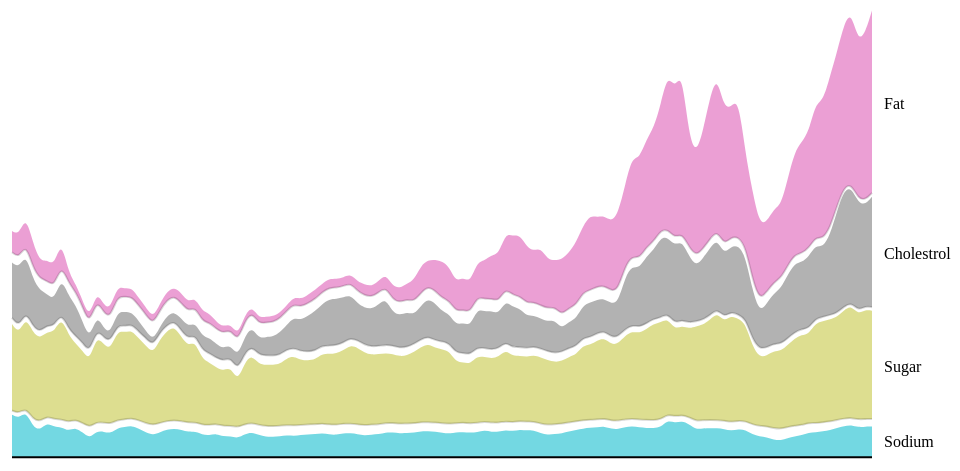
D3 v3 page, settled after 480 driven frames (8 s of simulated time); the page loaded 1 data file(s).



console.log("here");

var m = [20, 20, 30, 20],
    w = 960 - m[1] - m[3],
    h = 500 - m[0] - m[2];

var x,
    y,
    duration = 1500,
    delay = 500;

var p = d3.scale.category10();
var r = p.range();
var color = d3.scale.ordinal().range(r);
 color = d3.scale.ordinal()
      .range(["rgba(227,119,194, 0.7)", "rgba(127,127,127, 0.6)", "rgba(188,189,34, 0.5)", "rgba(23,190,207, 0.6)"]);

var svg = d3.select("#vis_add").append("svg")
    .attr("width", w + m[1] + m[3])
    .attr("height", h + m[0] + m[2])
  .append("g")
    .attr("transform", "translate(" + m[3] + "," + m[0] + ")");

var stocks,
    symbols;

// A line generator, for the dark stroke.
var line = d3.svg.line()
    .interpolate("basis")
    .x(function(d) { return x(d.date); })
    .y(function(d) { return y(d.price); });

// A line generator, for the dark stroke.
var axis = d3.svg.line()
    .interpolate("basis")
    .x(function(d) { return x(d.date); })
    .y(h);

// A area generator, for the dark stroke.
var area = d3.svg.area()
    .interpolate("basis")
    .x(function(d) { return x(d.date); })
    .y1(function(d) { return y(d.price); });

d3.csv("data/stocks.csv", function(data) {
  var parse = d3.time.format("%b %Y").parse;

  // Nest stock values by symbol.
  symbols = d3.nest()
      .key(function(d) { return d.symbol; })
      .entries(stocks = data);

  // Parse dates and numbers. We assume values are sorted by date.
  // Also compute the maximum price per symbol, needed for the y-domain.
  symbols.forEach(function(s) {
    s.values.forEach(function(d) { d.date = parse(d.date); d.price = +d.price; });
    s.maxPrice = d3.max(s.values, function(d) { return d.price; });
    s.sumPrice = d3.sum(s.values, function(d) { return d.price; });
  });

  // Sort by maximum price, descending.
  symbols.sort(function(a, b) { return b.maxPrice - a.maxPrice; });

  var g = svg.selectAll("g")
      .data(symbols)
    .enter().append("g")
      .attr("class", "symbol");

  setTimeout(lines, duration);
});

function lines() {
  x = d3.time.scale().range([0, w - 60]);
  y = d3.scale.linear().range([h / 4 - 20, 0]);

  // Compute the minimum and maximum date across symbols.
  x.domain([
    d3.min(symbols, function(d) { return d.values[0].date; }),
    d3.max(symbols, function(d) { return d.values[d.values.length - 1].date; })
  ]);

  var g = svg.selectAll(".symbol")
      .attr("transform", function(d, i) { return "translate(0," + (i * h / 4 + 10) + ")"; });

  g.each(function(d) {
    var e = d3.select(this);

    e.append("path")
        .attr("class", "line");

    e.append("circle")
        .attr("r", 5)
        .style("fill", function(d) { return color(d.key); })
        .style("stroke", "#000")
        .style("stroke-width", "2px");

    e.append("text")
        .attr("x", 12)
        .attr("dy", ".31em")
        .text(d.key);
  });

  function draw(k) {
    g.each(function(d) {
      var e = d3.select(this);
      y.domain([0, d.maxPrice]);

      e.select("path")
          .attr("d", function(d) { return line(d.values.slice(0, k + 1)); });

      e.selectAll("circle, text")
          .data(function(d) { return [d.values[k], d.values[k]]; })
          .attr("transform", function(d) { return "translate(" + x(d.date) + "," + y(d.price) + ")"; });
    });
  }

  var k = 1, n = symbols[0].values.length;
  d3.timer(function() {
    draw(k);
    if ((k += 2) >= n - 1) {
      draw(n - 1);
      setTimeout(horizons, 500);
      return true;
    }
  });
}

function horizons() {
  svg.insert("defs", ".symbol")
    .append("clipPath")
      .attr("id", "clip")
    .append("rect")
      .attr("width", w)
      .attr("height", h / 4 - 20);

  var color = d3.scale.ordinal()
      .range(["#e377c2", "#7f7f7f", "#bcbd22", "#17becf"]);

  var g = svg.selectAll(".symbol")
      .attr("clip-path", "url(#clip)");

  area
      .y0(h / 4 - 20);

  g.select("circle").transition()
      .duration(duration)
      .attr("transform", function(d) { return "translate(" + (w - 60) + "," + (-h / 4) + ")"; })
      .remove();

  g.select("text").transition()
      .duration(duration)
      .attr("transform", function(d) { return "translate(" + (w - 60) + "," + (h / 4 - 20) + ")"; })
      .attr("dy", "0em");

  g.each(function(d) {
    y.domain([0, d.maxPrice]);

    d3.select(this).selectAll(".area")
        .data(d3.range(3))
      .enter().insert("path", ".line")
        .attr("class", "area")
        .attr("transform", function(d) { return "translate(0," + (d * (h / 4 - 20)) + ")"; })
        .attr("d", area(d.values))
        .style("fill", function(d, i) { return color(i); })
        .style("fill-opacity", 1e-6);

    y.domain([0, d.maxPrice / 3]);

    d3.select(this).selectAll(".line").transition()
        .duration(duration)
        .attr("d", line(d.values))
        .style("stroke-opacity", 1e-6);

    d3.select(this).selectAll(".area").transition()
        .duration(duration)
        .style("fill-opacity", 1)
        .attr("d", area(d.values))
        .each("end", function() { d3.select(this).style("fill-opacity", null); });
  });

  setTimeout(areas, duration + delay);
}

function areas() {
  var g = svg.selectAll(".symbol");

  axis
      .y(h / 4 - 21);

  g.select(".line")
      .attr("d", function(d) { return axis(d.values); });

  g.each(function(d) {
    y.domain([0, d.maxPrice]);

    d3.select(this).select(".line").transition()
        .duration(duration)
        .style("stroke-opacity", 1)
        .each("end", function() { d3.select(this).style("stroke-opacity", null); });

    d3.select(this).selectAll(".area")
        .filter(function(d, i) { return i; })
      .transition()
        .duration(duration)
        .style("fill-opacity", 1e-6)
        .attr("d", area(d.values))
        .remove();

    d3.select(this).selectAll(".area")
        .filter(function(d, i) { return !i; })
      .transition()
        .duration(duration)
        .style("fill", color(d.key))
        .attr("d", area(d.values));
  });

  svg.select("defs").transition()
      .duration(duration)
      .remove();

  g.transition()
      .duration(duration)
      .each("end", function() { d3.select(this).attr("clip-path", null); });

  setTimeout(stackedArea, duration + delay);
}

function stackedArea() {
  var stack = d3.layout.stack()
      .values(function(d) { return d.values; })
      .x(function(d) { return d.date; })
      .y(function(d) { return d.price; })
      .out(function(d, y0, y) { d.price0 = y0; })
      .order("reverse");

  stack(symbols);

  y
      .domain([0, d3.max(symbols[0].values.map(function(d) { return d.price + d.price0; }))])
      .range([h, 0]);

  line
      .y(function(d) { return y(d.price0); });

  area
      .y0(function(d) { return y(d.price0); })
      .y1(function(d) { return y(d.price0 + d.price); });

  var t = svg.selectAll(".symbol").transition()
      .duration(duration)
      .attr("transform", "translate(0,0)")
      .each("end", function() { d3.select(this).attr("transform", null); });

  t.select("path.area")
      .attr("d", function(d) { return area(d.values); });

  t.select("path.line")
      .style("stroke-opacity", function(d, i) { return i < 3 ? 1e-6 : 1; })
      .attr("d", function(d) { return line(d.values); });

  t.select("text")
      .attr("transform", function(d) { d = d.values[d.values.length - 1]; return "translate(" + (w - 60) + "," + y(d.price / 2 + d.price0) + ")"; });

  setTimeout(streamgraph, duration + delay);
}

function streamgraph() {
  var stack = d3.layout.stack()
      .values(function(d) { return d.values; })
      .x(function(d) { return d.date; })
      .y(function(d) { return d.price; })
      .out(function(d, y0, y) { d.price0 = y0; })
      .order("reverse")
      .offset("wiggle");

  stack(symbols);

  line
      .y(function(d) { return y(d.price0); });

  var t = svg.selectAll(".symbol").transition()
      .duration(duration);

  t.select("path.area")
      .attr("d", function(d) { return area(d.values); });

  t.select("path.line")
      .style("stroke-opacity", 1e-6)
      .attr("d", function(d) { return line(d.values); });

  t.select("text")
      .attr("transform", function(d) { d = d.values[d.values.length - 1]; return "translate(" + (w - 60) + "," + y(d.price / 2 + d.price0) + ")"; });

  setTimeout(overlappingArea, duration + delay);
}

function overlappingArea() {
  var g = svg.selectAll(".symbol");

  line
      .y(function(d) { return y(d.price0 + d.price); });

  g.select(".line")
      .attr("d", function(d) { return line(d.values); });

  y
      .domain([0, d3.max(symbols.map(function(d) { return d.maxPrice; }))])
      .range([h, 0]);

  area
      .y0(h)
      .y1(function(d) { return y(d.price); });

  line
      .y(function(d) { return y(d.price); });

  var t = g.transition()
      .duration(duration);

  t.select(".line")
      .style("stroke-opacity", 1)
      .attr("d", function(d) { return line(d.values); });

  t.select(".area")
      .style("fill-opacity", .5)
      .attr("d", function(d) { return area(d.values); });

  t.select("text")
      .attr("dy", ".31em")
      .attr("transform", function(d) { d = d.values[d.values.length - 1]; return "translate(" + (w - 60) + "," + y(d.price) + ")"; });

  svg.append("line")
      .attr("class", "line")
      .attr("x1", 0)
      .attr("x2", w - 60)
      .attr("y1", h)
      .attr("y2", h)
      .style("stroke-opacity", 1e-6)
    .transition()
      .duration(duration)
      .style("stroke-opacity", 1);

  setTimeout(groupedBar, duration + delay);
}

function groupedBar() {
  x = d3.scale.ordinal()
      .domain(symbols[0].values.map(function(d) { return d.date; }))
      .rangeBands([0, w - 60], .1);

  var x1 = d3.scale.ordinal()
      .domain(symbols.map(function(d) { return d.key; }))
      .rangeBands([0, x.rangeBand()]);

  var g = svg.selectAll(".symbol");

  var t = g.transition()
      .duration(duration);

  t.select(".line")
      .style("stroke-opacity", 1e-6)
      .remove();

  t.select(".area")
      .style("fill-opacity", 1e-6)
      .remove();

  g.each(function(p, j) {
    d3.select(this).selectAll("rect")
        .data(function(d) { return d.values; })
      .enter().append("rect")
        .attr("x", function(d) { return x(d.date) + x1(p.key); })
        .attr("y", function(d) { return y(d.price); })
        .attr("width", x1.rangeBand())
        .attr("height", function(d) { return h - y(d.price); })
        .style("fill", color(p.key))
        .style("fill-opacity", 1e-6)
      .transition()
        .duration(duration)
        .style("fill-opacity", 1);
  });

  setTimeout(stackedBar, duration + delay);
}

function stackedBar() {
  x.rangeRoundBands([0, w - 60], .1);

  var stack = d3.layout.stack()
      .values(function(d) { return d.values; })
      .x(function(d) { return d.date; })
      .y(function(d) { return d.price; })
      .out(function(d, y0, y) { d.price0 = y0; })
      .order("reverse");

  var g = svg.selectAll(".symbol");

  stack(symbols);

  y
      .domain([0, d3.max(symbols[0].values.map(function(d) { return d.price + d.price0; }))])
      .range([h, 0]);

  var t = g.transition()
      .duration(duration / 2);

  t.select("text")
      .delay(symbols[0].values.length * 10)
      .attr("transform", function(d) { d = d.values[d.values.length - 1]; return "translate(" + (w - 60) + "," + y(d.price / 2 + d.price0) + ")"; });

  t.selectAll("rect")
      .delay(function(d, i) { return i * 10; })
      .attr("y", function(d) { return y(d.price0 + d.price); })
      .attr("height", function(d) { return h - y(d.price); })
      .each("end", function() {
        d3.select(this)
            .style("stroke", "#fff")
            .style("stroke-opacity", 1e-6)
          .transition()
            .duration(duration / 2)
            .attr("x", function(d) { return x(d.date); })
            .attr("width", x.rangeBand())
            .style("stroke-opacity", 1);
      });

  setTimeout(transposeBar, duration + symbols[0].values.length * 10 + delay);
}

function transposeBar() {
  x
      .domain(symbols.map(function(d) { return d.key; }))
      .rangeRoundBands([0, w], .2);

  y
      .domain([0, d3.max(symbols.map(function(d) { return d3.sum(d.values.map(function(d) { return d.price; })); }))]);

  var stack = d3.layout.stack()
      .x(function(d, i) { return i; })
      .y(function(d) { return d.price; })
      .out(function(d, y0, y) { d.price0 = y0; });

  stack(d3.zip.apply(null, symbols.map(function(d) { return d.values; }))); // transpose!

  var g = svg.selectAll(".symbol");

  var t = g.transition()
      .duration(duration / 2);

  t.selectAll("rect")
      .delay(function(d, i) { return i * 10; })
      .attr("y", function(d) { return y(d.price0 + d.price) - 1; })
      .attr("height", function(d) { return h - y(d.price) + 1; })
      .attr("x", function(d) { return x(d.symbol); })
      .attr("width", x.rangeBand())
      .style("stroke-opacity", 1e-6);

  t.select("text")
      .attr("x", 0)
      .attr("transform", function(d) { return "translate(" + (x(d.key) + x.rangeBand() / 2) + "," + h + ")"; })
      .attr("dy", "1.31em")
      .each("end", function() { d3.select(this).attr("x", null).attr("text-anchor", "middle"); });

  svg.select("line").transition()
      .duration(duration)
      .attr("x2", w);

  setTimeout(donut,  duration / 2 + symbols[0].values.length * 10 + delay);
}

function donut() {
  var g = svg.selectAll(".symbol");

  g.selectAll("rect").remove();

  var pie = d3.layout.pie()
      .value(function(d) { return d.sumPrice; });

  var arc = d3.svg.arc();

  g.append("path")
      .style("fill", function(d) { return color(d.key); })
      .data(function() { return pie(symbols); })
    .transition()
      .duration(duration)
      .tween("arc", arcTween);

  g.select("text").transition()
      .duration(duration)
      .attr("dy", ".31em");

  svg.select("line").transition()
      .duration(duration)
      .attr("y1", 2 * h)
      .attr("y2", 2 * h)
      .remove();

  function arcTween(d) {
    var path = d3.select(this),
        text = d3.select(this.parentNode.appendChild(this.previousSibling)),
        x0 = x(d.data.key),
        y0 = h - y(d.data.sumPrice);

    return function(t) {
      var r = h / 2 / Math.min(1, t + 1e-3),
          a = Math.cos(t * Math.PI / 2),
          xx = (-r + (a) * (x0 + x.rangeBand()) + (1 - a) * (w + h) / 2),
          yy = ((a) * h + (1 - a) * h / 2),
          f = {
            innerRadius: r - x.rangeBand() / (2 - a),
            outerRadius: r,
            startAngle: a * (Math.PI / 2 - y0 / r) + (1 - a) * d.startAngle,
            endAngle: a * (Math.PI / 2) + (1 - a) * d.endAngle
          };

      path.attr("transform", "translate(" + xx + "," + yy + ")");
      path.attr("d", arc(f));
      text.attr("transform", "translate(" + arc.centroid(f) + ")translate(" + xx + "," + yy + ")rotate(" + ((f.startAngle + f.endAngle) / 2 + 3 * Math.PI / 2) * 180 / Math.PI + ")");
    };
  }

  setTimeout(donutExplode, duration + delay);
}

function donutExplode() {
  var r0a = h / 2 - x.rangeBand() / 2,
      r1a = h / 2,
      r0b = 2 * h - x.rangeBand() / 2,
      r1b = 2 * h,
      arc = d3.svg.arc();

  svg.selectAll(".symbol path")
      .each(transitionExplode);

  function transitionExplode(d, i) {
    d.innerRadius = r0a;
    d.outerRadius = r1a;
    d3.select(this).transition()
        .duration(duration / 2)
        .tween("arc", tweenArc({
          innerRadius: r0b,
          outerRadius: r1b
        }));
  }

  function tweenArc(b) {
    return function(a) {
      var path = d3.select(this),
          text = d3.select(this.nextSibling),
          i = d3.interpolate(a, b);
      for (var key in b) a[key] = b[key]; // update data
      return function(t) {
        var a = i(t);
        path.attr("d", arc(a));
        text.attr("transform", "translate(" + arc.centroid(a) + ")translate(" + w / 2 + "," + h / 2 +")rotate(" + ((a.startAngle + a.endAngle) / 2 + 3 * Math.PI / 2) * 180 / Math.PI + ")");
      };
    }
  }

  setTimeout(function() {
    svg.selectAll("*").remove();
    svg.selectAll("g").data(symbols).enter().append("g").attr("class", "symbol");
    lines();
  }, duration);
}

console.log("end");



### data: data/stocks.csv
symbol, date, price
Sodium, Jan 2000, 39.81
Sodium, Feb 2000, 36.35
Sodium, Mar 2000, 43.22
Sodium, Apr 2000, 28.37
Sodium, May 2000, 25.45
Sodium, Jun 2000, 32.54
Sodium, Jul 2000, 28.4
Sodium, Aug 2000, 28.4
Sodium, Sep 2000, 24.53
Sodium, Oct 2000, 28.02
Sodium, Nov 2000, 23.34
Sodium, Dec 2000, 17.65
Sodium, Jan 2001, 24.84
Sodium, Feb 2001, 24
Sodium, Mar 2001, 22.25
Sodium, Apr 2001, 27.56
Sodium, May 2001, 28.14
Sodium, Jun 2001, 29.7
Sodium, Jul 2001, 26.93
Sodium, Aug 2001, 23.21
Sodium, Sep 2001, 20.82
Sodium, Oct 2001, 23.65
Sodium, Nov 2001, 26.12
Sodium, Dec 2001, 26.95
Sodium, Jan 2002, 25.92
Sodium, Feb 2002, 23.73
Sodium, Mar 2002, 24.53
Sodium, Apr 2002, 21.26
Sodium, May 2002, 20.71
Sodium, Jun 2002, 22.25
Sodium, Jul 2002, 19.52
Sodium, Aug 2002, 19.97
Sodium, Sep 2002, 17.79
Sodium, Oct 2002, 21.75
Sodium, Nov 2002, 23.46
Sodium, Dec 2002, 21.03
Sodium, Jan 2003, 19.31
Sodium, Feb 2003, 19.34
Sodium, Mar 2003, 19.76
Sodium, Apr 2003, 20.87
Sodium, May 2003, 20.09
Sodium, Jun 2003, 20.93
Sodium, Jul 2003, 21.56
Sodium, Aug 2003, 21.65
Sodium, Sep 2003, 22.69
Sodium, Oct 2003, 21.45
Sodium, Nov 2003, 21.1
Sodium, Dec 2003, 22.46
Sodium, Jan 2004, 22.69
Sodium, Feb 2004, 21.77
Sodium, Mar 2004, 20.46
Sodium, Apr 2004, 21.45
Sodium, May 2004, 21.53
Sodium, Jun 2004, 23.44
Sodium, Jul 2004, 23.38
Sodium, Aug 2004, 22.47
Sodium, Sep 2004, 22.76
Sodium, Oct 2004, 23.02
Sodium, Nov 2004, 24.6
Sodium, Dec 2004, 24.52
... 432 more rows